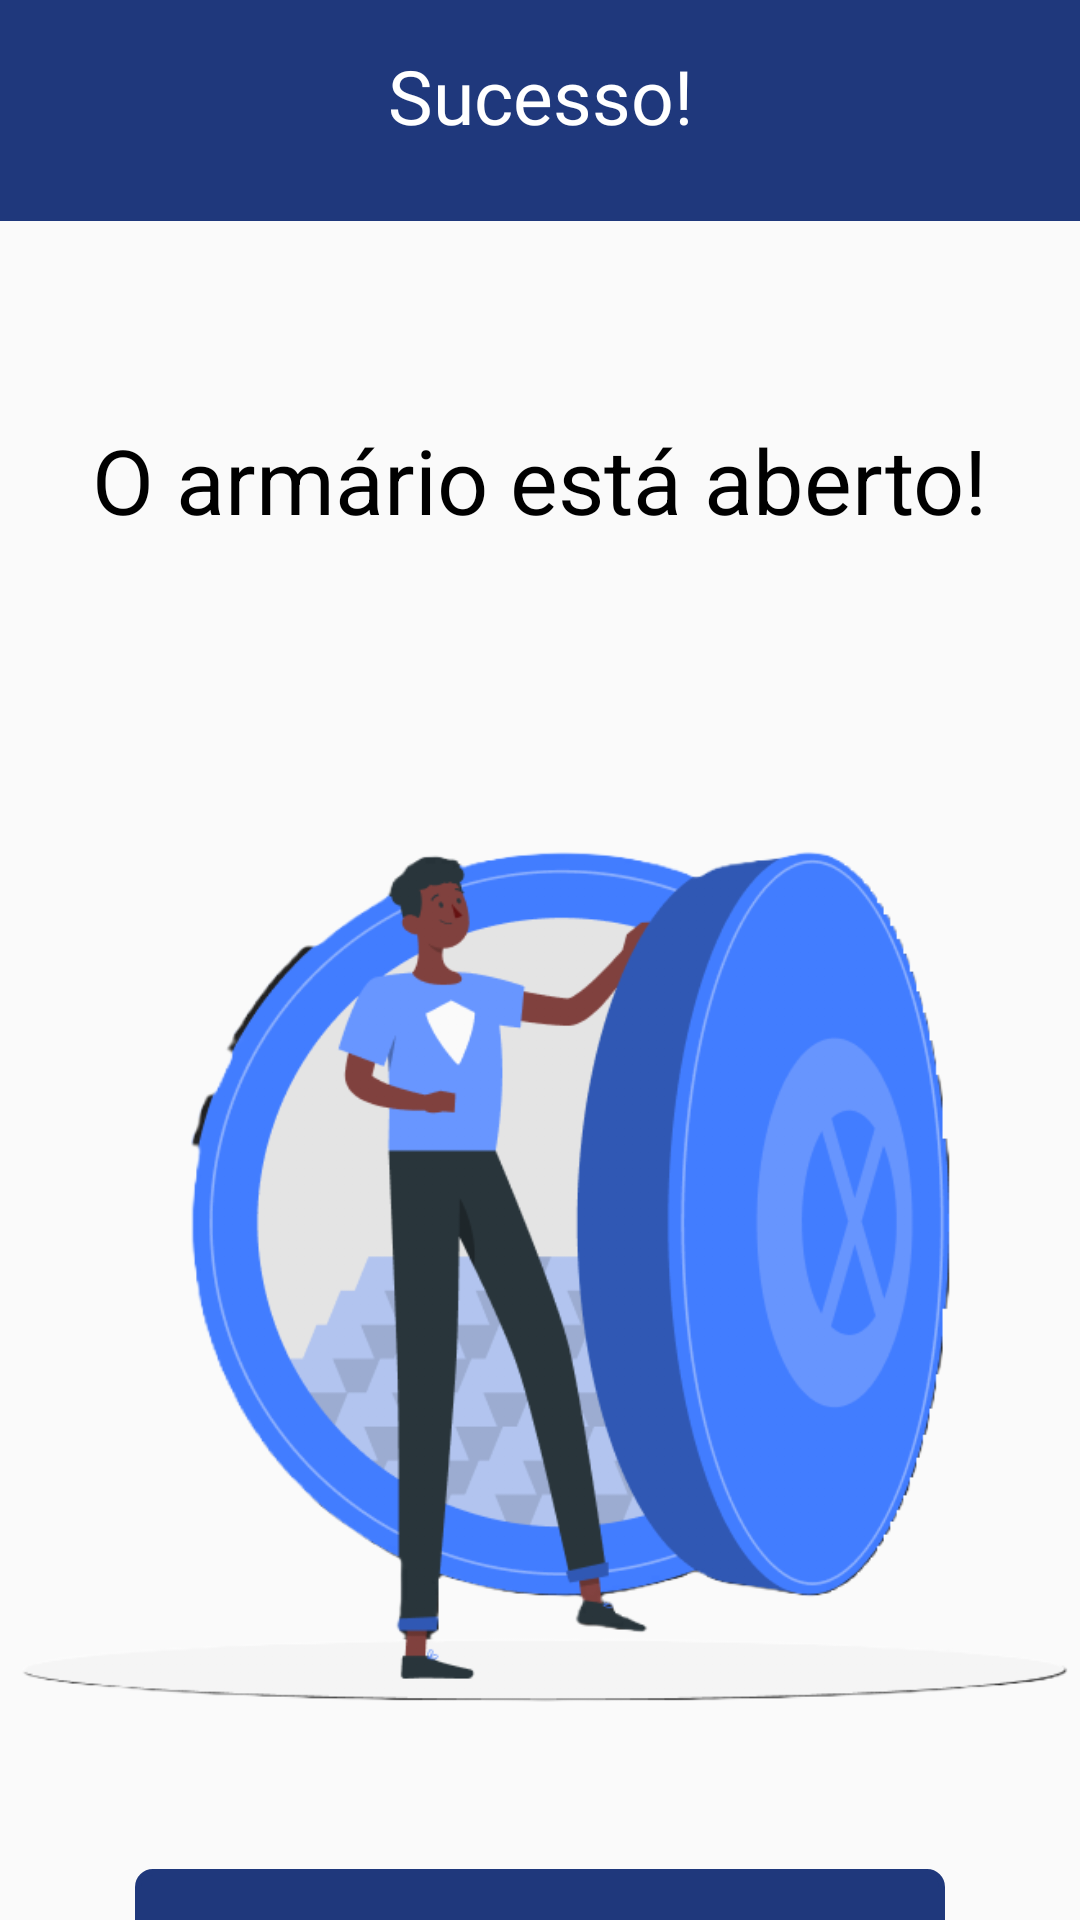

Produce the Android XML layout that renders to this screen, including the resource entries it uses.
<!-- AndroidManifest.xml: application theme Theme.MyApplication -->
<!-- res/layout/activity_locacao_concluida.xml -->
<?xml version="1.0" encoding="utf-8"?>
<androidx.constraintlayout.widget.ConstraintLayout xmlns:android="http://schemas.android.com/apk/res/android"
    xmlns:app="http://schemas.android.com/apk/res-auto"
    xmlns:tools="http://schemas.android.com/tools"
    android:id="@+id/main"
    android:layout_width="match_parent"
    android:layout_height="match_parent"
    android:background="@color/Cor_padrao"
    tools:context=".safelocker.Activity_QrCodeScanner">

    
    <androidx.appcompat.widget.AppCompatTextView
        android:id="@+id/tv_title"
        android:layout_width="wrap_content"
        android:layout_height="wrap_content"
        android:layout_marginTop="15dp"
        android:fontFamily="@font/alfa_slab_one"
        android:text="@string/sucesso"
        android:textColor="@color/white"
        android:textSize="25sp"
        app:layout_constraintStart_toStartOf="parent"
        app:layout_constraintEnd_toEndOf="parent"
        app:layout_constraintTop_toTopOf="parent" />

    
    <androidx.constraintlayout.widget.ConstraintLayout
        android:layout_width="match_parent"
        android:layout_height="0dp"
        android:layout_marginTop="25dp"
        android:background="@drawable/background_colorwhite"
        app:layout_constraintTop_toBottomOf="@id/tv_title"
        app:layout_constraintBottom_toBottomOf="parent">

        
        <androidx.constraintlayout.widget.Guideline
            android:id="@+id/guideline"
            android:layout_width="wrap_content"
            android:layout_height="wrap_content"
            android:orientation="horizontal"
            app:layout_constraintGuide_begin="50dp" />

        
        <TextView
            android:id="@+id/tv_subTitle"
            android:layout_width="wrap_content"
            android:layout_height="wrap_content"
            android:textSize="30dp"
            android:text="@string/armario_aberto"
            android:textColor="@color/black"
            app:layout_constraintTop_toBottomOf="@id/guideline"
            app:layout_constraintStart_toStartOf="parent"
            app:layout_constraintEnd_toEndOf="parent"
            android:layout_marginTop="16dp" />

        
        <TextView
            android:id="@+id/tv_armario"
            android:layout_width="wrap_content"
            android:layout_height="wrap_content"
            android:textSize="20dp"
            android:textColor="@color/black"
            app:layout_constraintTop_toBottomOf="@id/tv_subTitle"
            app:layout_constraintStart_toStartOf="parent"
            app:layout_constraintEnd_toEndOf="parent"
            android:layout_marginTop="16dp" />

        
        <androidx.appcompat.widget.AppCompatButton
            android:id="@+id/btn_voltar"
            android:layout_width="270dp"
            android:layout_height="wrap_content"
            android:text="@string/btn_voltar_menu"
            android:textColor="@color/white"
            android:background="@drawable/bckground_btn_register"
            android:backgroundTint="@color/Cor_padrao"
            app:layout_constraintTop_toBottomOf="@id/image"
            app:layout_constraintStart_toStartOf="parent"
            app:layout_constraintEnd_toEndOf="parent"
            android:layout_marginTop="30dp"
            />

        
        <ImageView
            android:id="@+id/image"
            android:layout_width="wrap_content"
            android:layout_height="350dp"
            android:src="@drawable/armario_aberto"
            android:layout_marginTop="20dp"
            app:layout_constraintTop_toBottomOf="@id/tv_armario"
            app:layout_constraintStart_toStartOf="parent"
            app:layout_constraintEnd_toEndOf="parent"
            />
    </androidx.constraintlayout.widget.ConstraintLayout>
</androidx.constraintlayout.widget.ConstraintLayout>
<!-- resources referenced by this layout -->
<resources>
  <color name="Cor_padrao">#1F387C</color>
  <color name="black">#FF000000</color>
  <color name="white">#FFFFFFFF</color>
  <!-- drawable armario_aberto: png bitmap (drawable, 65441 bytes) -->
  <!-- drawable background_colorwhite (drawable) -->
  <?xml version="1.0" encoding="utf-8"?>
  <shape xmlns:android="http://schemas.android.com/apk/res/android"
      android:shape="rectangle">
      <solid
          android:color="@color/cinza_projeto"/>
  </shape>
  <!-- drawable bckground_btn_register (drawable) -->
  <?xml version="1.0" encoding="utf-8"?>
  <shape xmlns:android="http://schemas.android.com/apk/res/android"
      android:shape="rectangle">
  
      <corners
          android:radius="5dp"
          />
      <stroke
          android:color="@color/grey_ligth"
          android:width="2dp"/>
  </shape>
  <string name="armario_aberto">O armário está aberto!</string>
  <string name="btn_voltar_menu">Voltar ao menu</string>
  <string name="sucesso">Sucesso!</string>
  <style name="Theme.MyApplication" parent="Theme.MaterialComponents.DayNight.NoActionBar">
          
          <item name="colorPrimary">@color/Cor_padrao</item>
          <item name="colorPrimaryVariant">@color/purple_700</item>
          <item name="colorOnPrimary">@color/white</item>
          
          <item name="colorSecondary">@color/Cor_padrao</item>
          <item name="colorSecondaryVariant">@color/Cor_padrao</item>
          <item name="colorOnSecondary">@color/black</item>
          
          <item name="android:statusBarColor">?attr/colorPrimary</item>
  
          
      </style>
  <color name="cinza_projeto">#FAFAFA</color>
  <color name="grey_ligth">#b5b5b5</color>
  <color name="purple_700">#FF3700B3</color>
</resources>
